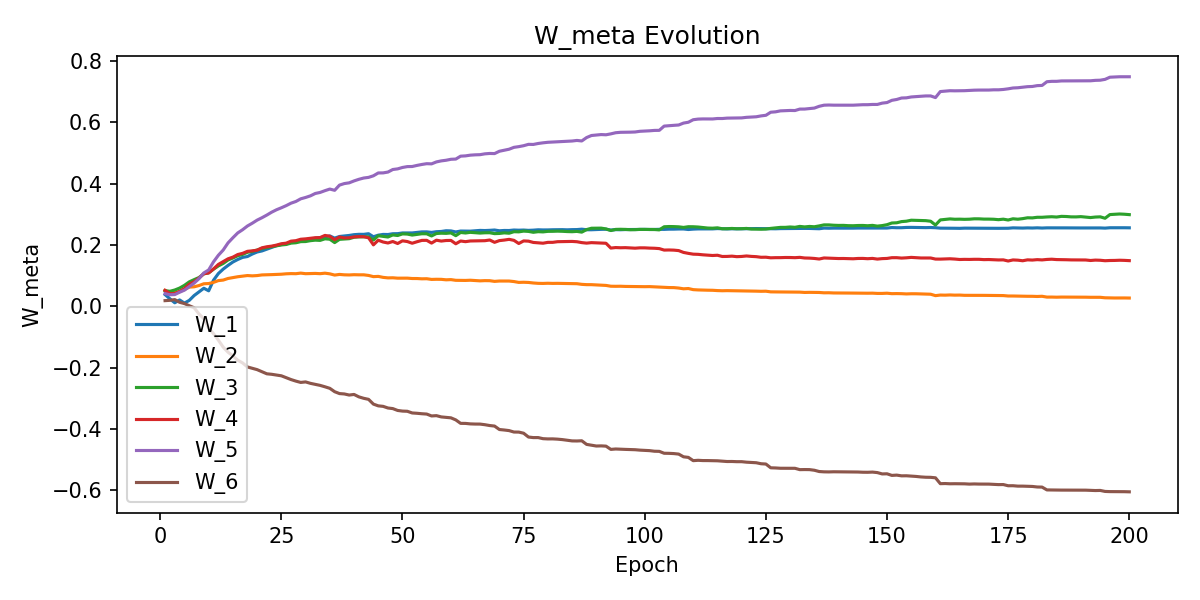

Source data for this figure (header and first rows):
W_1, W_2, W_3, W_4, W_5, W_6, epoch
0.03782, 0.05126, 0.0506, 0.05161, 0.04092, 0.01811, 1
0.02408, 0.04328, 0.04857, 0.04083, 0.03742, 0.01911, 2
0.01114, 0.04488, 0.05276, 0.04092, 0.03783, 0.02155, 3
0.02035, 0.04743, 0.05908, 0.04802, 0.04546, 0.01271, 4
0.01002, 0.05458, 0.06802, 0.05705, 0.05228, 0.008512, 5
0.01902, 0.06218, 0.07938, 0.07176, 0.06361, 0.001457, 6
0.03474, 0.06324, 0.08662, 0.07992, 0.07521, -0.005094, 7
0.04672, 0.0673, 0.09342, 0.0916, 0.08982, -0.02539, 8
0.05852, 0.07314, 0.1056, 0.1058, 0.1085, -0.04088, 9
0.0502, 0.07384, 0.1089, 0.1083, 0.1183, -0.0711, 10
0.0848, 0.07765, 0.1206, 0.1215, 0.1446, -0.08968, 11
0.1064, 0.08344, 0.1313, 0.1362, 0.1661, -0.1107, 12
0.121, 0.08518, 0.1394, 0.1454, 0.1832, -0.1338, 13
0.133, 0.09042, 0.1506, 0.1546, 0.2065, -0.1501, 14
0.1441, 0.09308, 0.1572, 0.16, 0.2233, -0.162, 15
0.1523, 0.09601, 0.1645, 0.1685, 0.2389, -0.1761, 16
0.1591, 0.09785, 0.1689, 0.1723, 0.2494, -0.1851, 17
0.1619, 0.09994, 0.1758, 0.1789, 0.2615, -0.1982, 18
0.1701, 0.09892, 0.1788, 0.1805, 0.2707, -0.2024, 19
0.1768, 0.09986, 0.1831, 0.1826, 0.2807, -0.2069, 20
0.1802, 0.102, 0.1885, 0.1904, 0.2885, -0.2139, 21
0.1859, 0.1026, 0.1915, 0.1938, 0.2972, -0.2205, 22
0.1917, 0.1029, 0.1942, 0.1959, 0.3066, -0.2221, 23
0.1974, 0.1035, 0.197, 0.1992, 0.3145, -0.2246, 24
0.2011, 0.1043, 0.1997, 0.2037, 0.321, -0.227, 25
0.203, 0.1056, 0.2013, 0.2055, 0.3279, -0.2331, 26
0.2081, 0.1063, 0.2057, 0.2121, 0.336, -0.2393, 27
0.2098, 0.106, 0.2069, 0.2137, 0.3415, -0.2443, 28
0.2119, 0.1079, 0.2105, 0.2183, 0.3502, -0.2486, 29
0.2163, 0.106, 0.2109, 0.2196, 0.3546, -0.247, 30
0.2187, 0.1065, 0.2137, 0.2216, 0.3598, -0.2516, 31
0.2212, 0.1069, 0.2153, 0.2234, 0.3676, -0.2551, 32
0.2237, 0.106, 0.2146, 0.2237, 0.371, -0.2583, 33
0.2262, 0.1077, 0.2197, 0.2308, 0.3768, -0.2629, 34
0.2292, 0.1055, 0.2185, 0.228, 0.382, -0.2679, 35
0.222, 0.1015, 0.2074, 0.2169, 0.3779, -0.2789, 36
0.2273, 0.1036, 0.218, 0.2257, 0.3949, -0.285, 37
0.2288, 0.1023, 0.219, 0.2224, 0.3999, -0.2862, 38
0.2307, 0.1019, 0.2202, 0.2231, 0.4023, -0.2898, 39
0.2332, 0.1027, 0.2248, 0.2259, 0.4085, -0.2878, 40
0.2344, 0.1023, 0.226, 0.2269, 0.4138, -0.2957, 41
0.2343, 0.1023, 0.2264, 0.2266, 0.418, -0.3004, 42
0.2364, 0.1003, 0.2263, 0.2231, 0.4201, -0.3038, 43
0.2265, 0.09638, 0.2158, 0.2, 0.4252, -0.3194, 44
0.2316, 0.09717, 0.2298, 0.2151, 0.4345, -0.325, 45
0.234, 0.09398, 0.2276, 0.2093, 0.4347, -0.3267, 46
0.2337, 0.0923, 0.2256, 0.2061, 0.4374, -0.332, 47
0.2363, 0.09262, 0.2324, 0.2109, 0.4457, -0.334, 48
0.2365, 0.09138, 0.2305, 0.2044, 0.4478, -0.34, 49
0.2388, 0.0915, 0.2358, 0.2131, 0.4524, -0.3421, 50
0.239, 0.09147, 0.2352, 0.2108, 0.4552, -0.3427, 51
0.2389, 0.09026, 0.232, 0.2053, 0.4555, -0.3482, 52
0.2407, 0.09018, 0.2343, 0.2102, 0.4591, -0.3493, 53
0.2423, 0.08928, 0.2363, 0.2146, 0.4622, -0.3507, 54
0.2424, 0.08955, 0.2362, 0.2148, 0.4647, -0.3518, 55
0.2406, 0.08732, 0.2291, 0.2058, 0.4642, -0.3579, 56
0.2429, 0.08776, 0.237, 0.2153, 0.4705, -0.357, 57
0.2437, 0.08755, 0.238, 0.2124, 0.4739, -0.3611, 58
0.246, 0.08602, 0.2375, 0.2142, 0.4759, -0.3626, 59
0.2455, 0.08666, 0.239, 0.2145, 0.4791, -0.3641, 60
... 140 more rows
